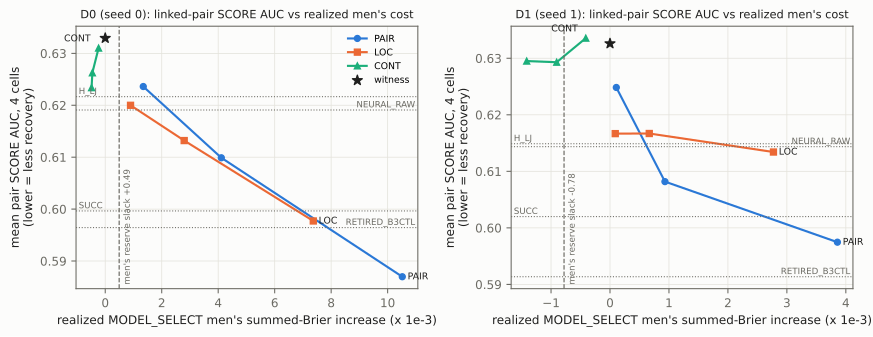

The file beside this chart, header and first rows:
partition, release, men_brier_increase_x1e3, registered_utilization_u, mean_pair_score_auc
D0, REFIT_PAIR@s0.2, 1.347, 2.73, 0.6236
D0, REFIT_PAIR@s0.5, 4.11, 8.333, 0.6099
D0, REFIT_PAIR@s1.0, 10.52, 21.33, 0.587
D0, REFIT_LOC@s0.2, 0.8958, 1.816, 0.62
D0, REFIT_LOC@s0.5, 2.796, 5.668, 0.6132
D0, REFIT_LOC@s1.0, 7.368, 14.94, 0.5977
D0, REFIT_CONT@s0.2, -0.2354, 0.0, 0.631
D0, REFIT_CONT@s0.5, -0.4561, 0.0, 0.6263
D0, REFIT_CONT@s1.0, -0.4839, 0.0, 0.6234
D0, W, 0.0, 0.0, 0.6329
D0, SUCC, , , 0.5997
D0, H_LJ, , , 0.6217
D0, NEURAL_RAW, , , 0.6191
D0, RETIRED_B3CTL, , , 0.5964
D1, REFIT_PAIR@s0.2, 0.1072, inf, 0.6248
D1, REFIT_PAIR@s0.5, 0.9318, inf, 0.6082
D1, REFIT_PAIR@s1.0, 3.857, inf, 0.5975
D1, REFIT_LOC@s0.2, 0.08913, inf, 0.6167
D1, REFIT_LOC@s0.5, 0.6659, inf, 0.6167
D1, REFIT_LOC@s1.0, 2.772, inf, 0.6134
D1, REFIT_CONT@s0.2, -0.4108, inf, 0.6336
D1, REFIT_CONT@s0.5, -0.9049, 0.0, 0.6293
D1, REFIT_CONT@s1.0, -1.413, 0.0, 0.6295
D1, W, 0.0, inf, 0.6326
D1, SUCC, , , 0.602
D1, H_LJ, , , 0.6149
D1, NEURAL_RAW, , , 0.6144
D1, RETIRED_B3CTL, , , 0.5914
